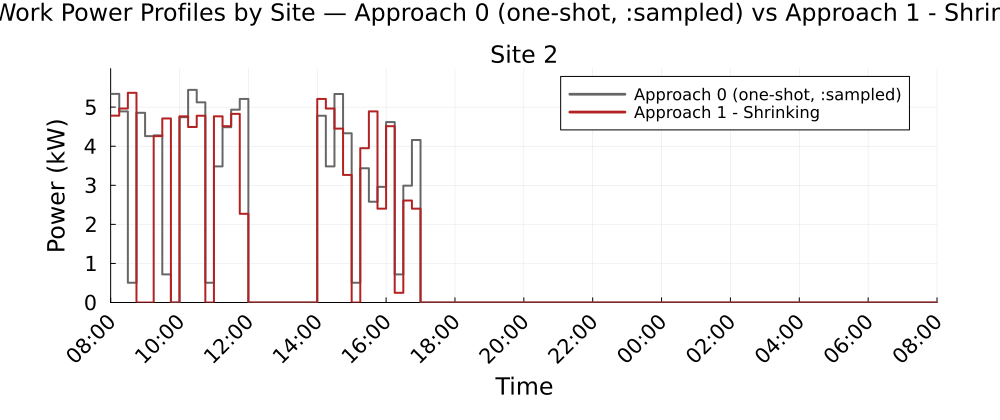

Data behind this chart, as committed beside it:
Time_Period, Clock, Site_2_A0_kW, Site_2_A1S_kW
1, 08:00, 5.339, 4.781
2, 08:15, 4.891, 4.963
3, 08:30, 0.5059, 5.366
4, 08:45, 4.854, 0.0
5, 09:00, 4.258, 0.0
6, 09:15, 4.277, 4.258
7, 09:30, 0.7188, 4.71
8, 09:45, 0.0, 0.0
9, 10:00, 4.742, 4.765
10, 10:15, 5.441, 4.492
11, 10:30, 5.123, 4.78
12, 10:45, 0.5059, 0.0
13, 11:00, 3.483, 4.765
14, 11:15, 4.486, 4.512
15, 11:30, 4.935, 4.828
16, 11:45, 5.21, 2.27
17, 12:00, 0.0, 0.0
18, 12:15, 0.0, 0.0
19, 12:30, 0.0, 0.0
20, 12:45, 0.0, 0.0
21, 13:00, 0.0, 0.0
22, 13:15, 0.0, 0.0
23, 13:30, 0.0, 0.0
24, 13:45, 0.0, 0.0
25, 14:00, 4.78, 5.21
26, 14:15, 3.483, 4.963
27, 14:30, 5.336, 4.45
28, 14:45, 4.332, 3.265
29, 15:00, 0.5059, 0.0
30, 15:15, 3.436, 3.95
31, 15:30, 2.58, 4.891
32, 15:45, 2.96, 2.402
33, 16:00, 4.617, 4.512
34, 16:15, 0.7188, 0.2481
35, 16:30, 2.99, 2.61
36, 16:45, 4.159, 2.402
37, 17:00, 0.0, 0.0
38, 17:15, 0.0, 0.0
39, 17:30, 0.0, 0.0
40, 17:45, 0.0, 0.0
41, 18:00, 0.0, 0.0
42, 18:15, 0.0, 0.0
43, 18:30, 0.0, 0.0
44, 18:45, 0.0, 0.0
45, 19:00, 0.0, 0.0
46, 19:15, 0.0, 0.0
47, 19:30, 0.0, 0.0
48, 19:45, 0.0, 0.0
49, 20:00, 0.0, 0.0
50, 20:15, 0.0, 0.0
51, 20:30, 0.0, 0.0
52, 20:45, 0.0, 0.0
53, 21:00, 0.0, 0.0
54, 21:15, 0.0, 0.0
55, 21:30, 0.0, 0.0
56, 21:45, 0.0, 0.0
57, 22:00, 0.0, 0.0
58, 22:15, 0.0, 0.0
59, 22:30, 0.0, 0.0
60, 22:45, 0.0, 0.0
... 36 more rows
